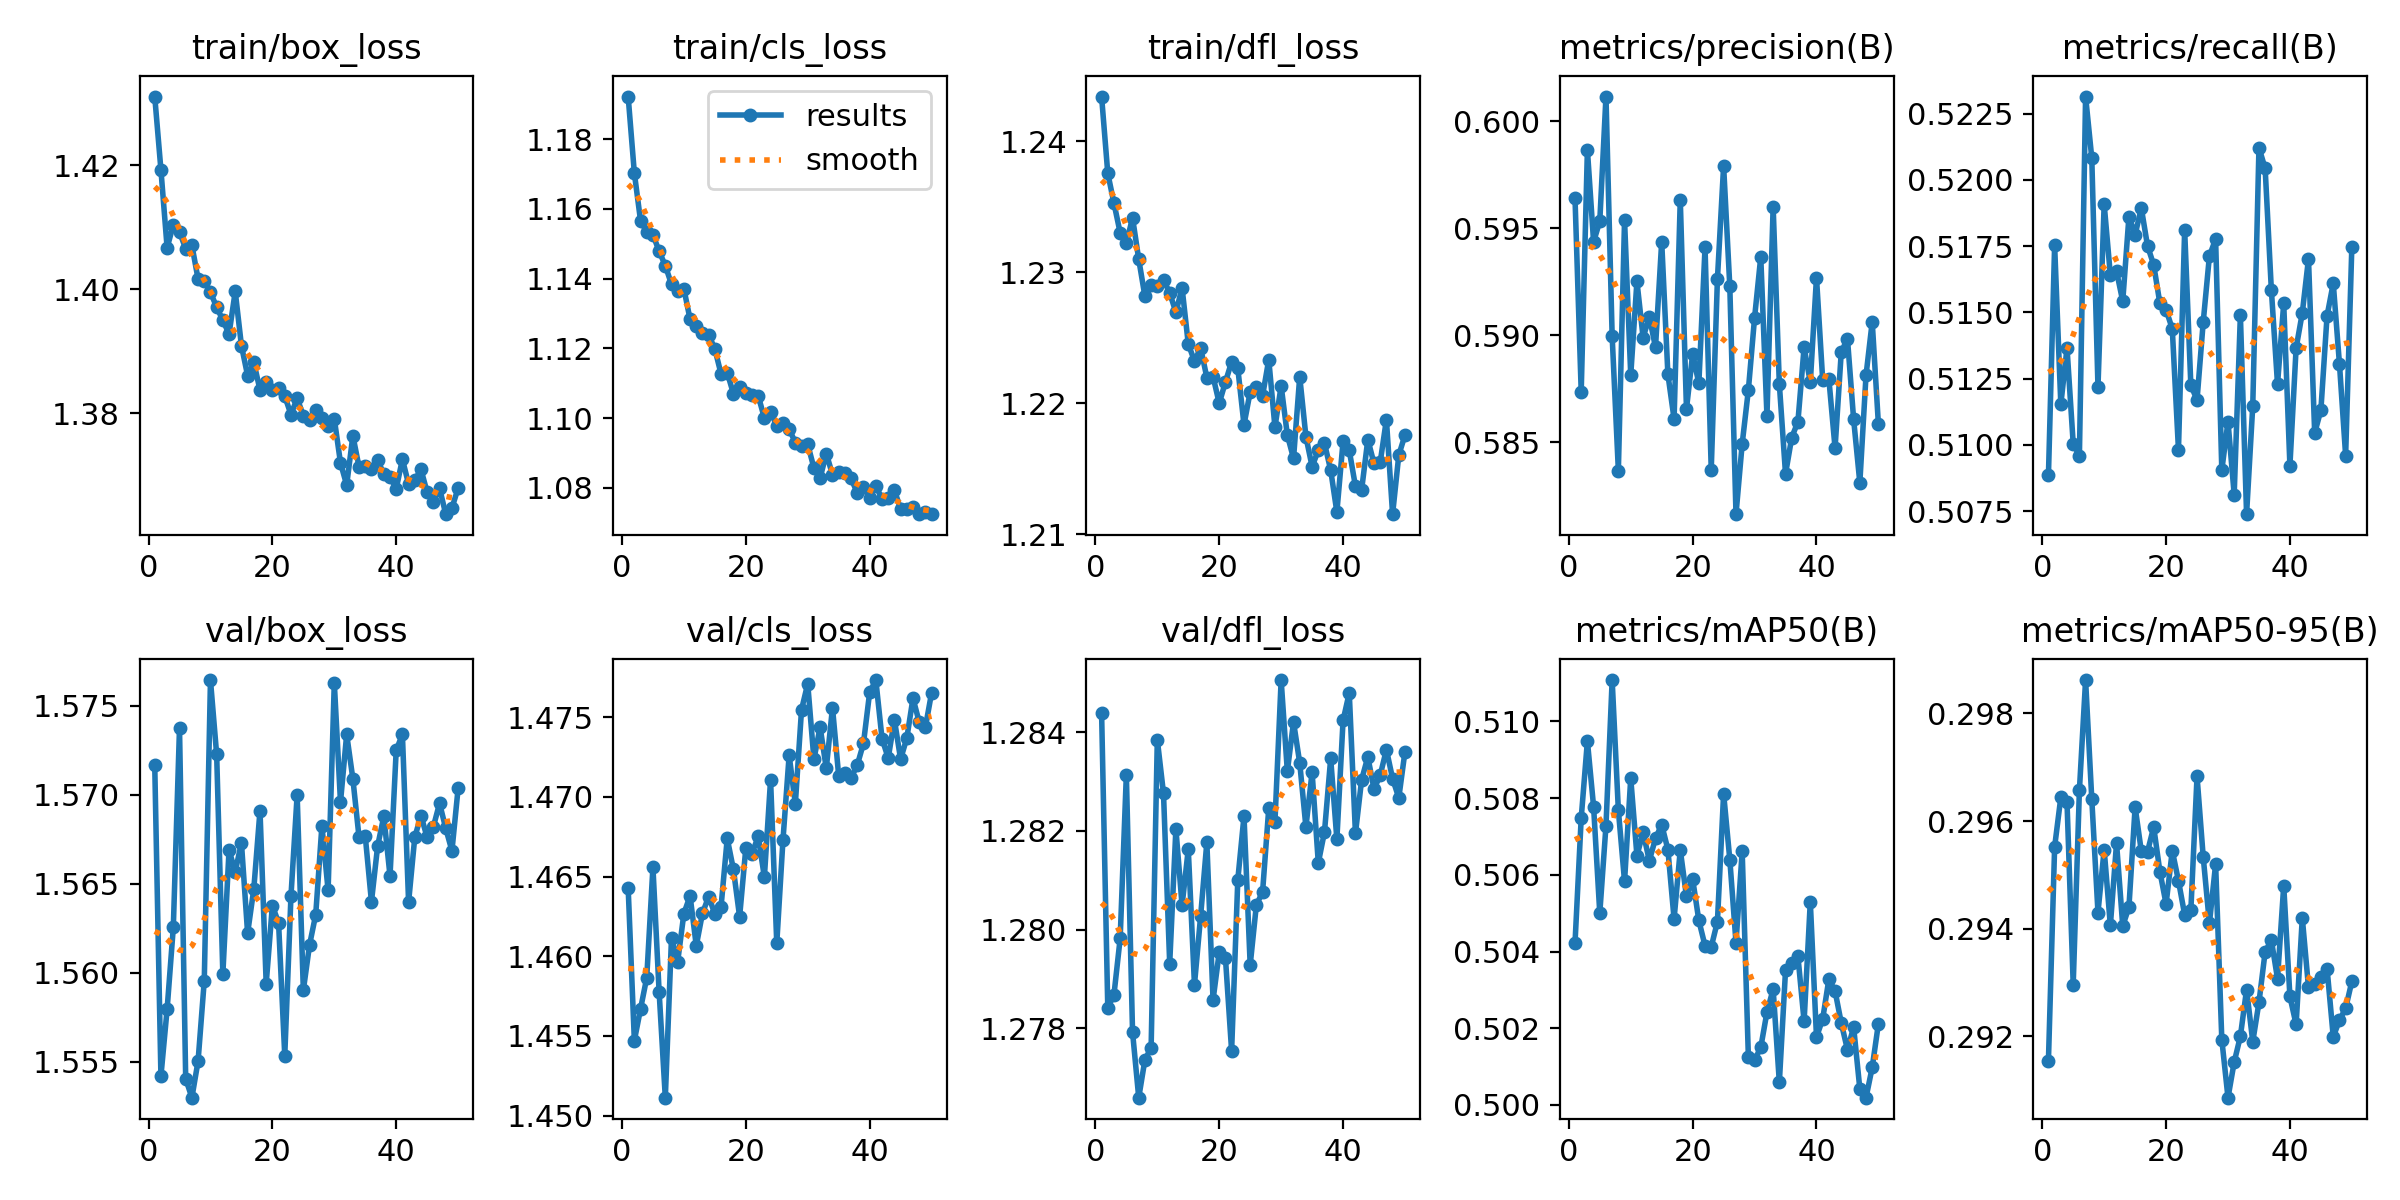

Data behind this chart, as committed beside it:
epoch, time, train/box_loss, train/cls_loss, train/dfl_loss, metrics/precision(B), metrics/recall(B), metrics/mAP50(B), metrics/mAP50-95(B), val/box_loss, val/cls_loss, val/dfl_loss, lr/pg0, lr/pg1, lr/pg2
1, 233.4, 1.431, 1.192, 1.243, 0.5964, 0.5089, 0.5042, 0.2915, 1.572, 1.464, 1.284, 0.0004995, 0.0004995, 0.0006012
2, 462.8, 1.419, 1.17, 1.238, 0.5874, 0.5175, 0.5075, 0.2955, 1.554, 1.455, 1.278, 0.0004996, 0.0004996, 0.0004996
3, 692.3, 1.407, 1.157, 1.235, 0.5987, 0.5115, 0.5095, 0.2964, 1.558, 1.457, 1.279, 0.0004982, 0.0004982, 0.0004982
4, 922, 1.41, 1.153, 1.233, 0.5944, 0.5137, 0.5078, 0.2964, 1.563, 1.459, 1.28, 0.000496, 0.000496, 0.000496
5, 1152, 1.409, 1.153, 1.232, 0.5953, 0.5101, 0.505, 0.293, 1.574, 1.466, 1.283, 0.0004929, 0.0004929, 0.0004929
6, 1381, 1.407, 1.148, 1.234, 0.6012, 0.5096, 0.5073, 0.2966, 1.554, 1.458, 1.278, 0.000489, 0.000489, 0.000489
7, 1610, 1.407, 1.144, 1.231, 0.5899, 0.5231, 0.5111, 0.2986, 1.553, 1.451, 1.277, 0.0004842, 0.0004842, 0.0004842
8, 1839, 1.402, 1.138, 1.228, 0.5837, 0.5208, 0.5077, 0.2964, 1.555, 1.461, 1.277, 0.0004786, 0.0004786, 0.0004786
9, 2069, 1.401, 1.136, 1.229, 0.5954, 0.5122, 0.5058, 0.2943, 1.56, 1.46, 1.278, 0.0004722, 0.0004722, 0.0004722
10, 2298, 1.399, 1.137, 1.229, 0.5881, 0.5191, 0.5085, 0.2955, 1.576, 1.463, 1.284, 0.000465, 0.000465, 0.000465
11, 2528, 1.397, 1.128, 1.229, 0.5925, 0.5164, 0.5065, 0.2941, 1.572, 1.464, 1.283, 0.000457, 0.000457, 0.000457
12, 2757, 1.395, 1.126, 1.228, 0.5899, 0.5165, 0.5071, 0.2956, 1.56, 1.461, 1.279, 0.0004484, 0.0004484, 0.0004484
13, 2986, 1.393, 1.124, 1.227, 0.5909, 0.5154, 0.5064, 0.294, 1.567, 1.463, 1.282, 0.000439, 0.000439, 0.000439
14, 3215, 1.4, 1.124, 1.229, 0.5894, 0.5186, 0.507, 0.2944, 1.566, 1.464, 1.28, 0.000429, 0.000429, 0.000429
15, 3445, 1.391, 1.12, 1.225, 0.5944, 0.5179, 0.5073, 0.2963, 1.567, 1.463, 1.282, 0.0004184, 0.0004184, 0.0004184
16, 3675, 1.386, 1.113, 1.223, 0.5882, 0.5189, 0.5067, 0.2954, 1.562, 1.463, 1.279, 0.0004073, 0.0004073, 0.0004073
17, 3904, 1.388, 1.113, 1.224, 0.5861, 0.5175, 0.5049, 0.2954, 1.565, 1.467, 1.28, 0.0003956, 0.0003956, 0.0003956
18, 4133, 1.384, 1.107, 1.222, 0.5963, 0.5168, 0.5067, 0.2959, 1.569, 1.465, 1.282, 0.0003834, 0.0003834, 0.0003834
19, 4363, 1.385, 1.109, 1.222, 0.5866, 0.5153, 0.5054, 0.2951, 1.559, 1.462, 1.279, 0.0003708, 0.0003708, 0.0003708
20, 4592, 1.384, 1.107, 1.22, 0.5891, 0.5151, 0.5059, 0.2945, 1.564, 1.467, 1.28, 0.0003578, 0.0003578, 0.0003578
21, 4822, 1.384, 1.106, 1.222, 0.5877, 0.5144, 0.5048, 0.2954, 1.563, 1.466, 1.279, 0.0003445, 0.0003445, 0.0003445
22, 5052, 1.383, 1.106, 1.223, 0.5941, 0.5098, 0.5041, 0.2949, 1.555, 1.468, 1.278, 0.000331, 0.000331, 0.000331
23, 5281, 1.38, 1.1, 1.223, 0.5837, 0.5181, 0.5041, 0.2943, 1.564, 1.465, 1.281, 0.0003172, 0.0003172, 0.0003172
24, 5511, 1.382, 1.102, 1.218, 0.5926, 0.5122, 0.5048, 0.2943, 1.57, 1.471, 1.282, 0.0003032, 0.0003032, 0.0003032
25, 5741, 1.38, 1.098, 1.221, 0.5979, 0.5117, 0.5081, 0.2968, 1.559, 1.461, 1.279, 0.0002891, 0.0002891, 0.0002891
26, 5971, 1.379, 1.099, 1.221, 0.5923, 0.5146, 0.5064, 0.2953, 1.562, 1.467, 1.28, 0.000275, 0.000275, 0.000275
27, 6200, 1.381, 1.097, 1.221, 0.5816, 0.5171, 0.5042, 0.2941, 1.563, 1.473, 1.281, 0.0002609, 0.0002609, 0.0002609
28, 6430, 1.379, 1.093, 1.223, 0.5849, 0.5178, 0.5066, 0.2952, 1.568, 1.47, 1.282, 0.0002468, 0.0002468, 0.0002468
29, 6660, 1.378, 1.092, 1.218, 0.5875, 0.5091, 0.5012, 0.2919, 1.565, 1.475, 1.282, 0.0002328, 0.0002328, 0.0002328
30, 6890, 1.379, 1.093, 1.221, 0.5908, 0.5109, 0.5012, 0.2909, 1.576, 1.477, 1.285, 0.000219, 0.000219, 0.000219
31, 7119, 1.372, 1.086, 1.218, 0.5937, 0.5081, 0.5015, 0.2915, 1.57, 1.472, 1.283, 0.0002055, 0.0002055, 0.0002055
32, 7349, 1.368, 1.083, 1.216, 0.5862, 0.5149, 0.5024, 0.292, 1.573, 1.474, 1.284, 0.0001922, 0.0001922, 0.0001922
33, 7578, 1.376, 1.09, 1.222, 0.596, 0.5074, 0.503, 0.2929, 1.571, 1.472, 1.283, 0.0001792, 0.0001792, 0.0001792
34, 7808, 1.371, 1.084, 1.217, 0.5877, 0.5115, 0.5006, 0.2919, 1.568, 1.476, 1.282, 0.0001666, 0.0001666, 0.0001666
35, 8038, 1.371, 1.085, 1.215, 0.5835, 0.5212, 0.5035, 0.2926, 1.568, 1.471, 1.283, 0.0001544, 0.0001544, 0.0001544
36, 8267, 1.371, 1.084, 1.216, 0.5852, 0.5204, 0.5037, 0.2936, 1.564, 1.472, 1.281, 0.0001427, 0.0001427, 0.0001427
37, 8497, 1.373, 1.083, 1.217, 0.586, 0.5159, 0.5039, 0.2938, 1.567, 1.471, 1.282, 0.0001316, 0.0001316, 0.0001316
38, 8726, 1.37, 1.079, 1.215, 0.5894, 0.5123, 0.5022, 0.2931, 1.569, 1.472, 1.283, 0.000121, 0.000121, 0.000121
39, 8956, 1.37, 1.08, 1.212, 0.5878, 0.5153, 0.5053, 0.2948, 1.565, 1.473, 1.282, 0.000111, 0.000111, 0.000111
40, 9186, 1.368, 1.077, 1.217, 0.5927, 0.5092, 0.5018, 0.2927, 1.573, 1.477, 1.284, 0.0001016, 0.0001016, 0.0001016
41, 9416, 1.373, 1.081, 1.216, 0.5879, 0.5137, 0.5022, 0.2922, 1.573, 1.477, 1.285, 9.29712e-05, 9.29712e-05, 9.29712e-05
42, 9646, 1.369, 1.077, 1.214, 0.588, 0.515, 0.5033, 0.2942, 1.564, 1.474, 1.282, 8.50262e-05, 8.50262e-05, 8.50262e-05
43, 9875, 1.369, 1.077, 1.213, 0.5847, 0.517, 0.503, 0.2929, 1.568, 1.472, 1.283, 7.7831e-05, 7.7831e-05, 7.7831e-05
44, 10105, 1.371, 1.079, 1.217, 0.5892, 0.5104, 0.5021, 0.293, 1.569, 1.475, 1.284, 7.14139e-05, 7.14139e-05, 7.14139e-05
45, 10334, 1.367, 1.074, 1.215, 0.5898, 0.5113, 0.5014, 0.2931, 1.568, 1.472, 1.283, 6.58003e-05, 6.58003e-05, 6.58003e-05
46, 10564, 1.366, 1.074, 1.216, 0.5861, 0.5149, 0.502, 0.2933, 1.568, 1.474, 1.283, 6.10123e-05, 6.10123e-05, 6.10123e-05
47, 10795, 1.368, 1.075, 1.219, 0.5831, 0.5161, 0.5004, 0.292, 1.57, 1.476, 1.284, 5.70688e-05, 5.70688e-05, 5.70688e-05
48, 11025, 1.364, 1.072, 1.212, 0.5881, 0.5131, 0.5002, 0.2923, 1.568, 1.475, 1.283, 5.39854e-05, 5.39854e-05, 5.39854e-05
49, 11256, 1.365, 1.073, 1.216, 0.5906, 0.5096, 0.501, 0.2925, 1.567, 1.474, 1.283, 5.17742e-05, 5.17742e-05, 5.17742e-05
50, 11486, 1.368, 1.073, 1.218, 0.5858, 0.5175, 0.5021, 0.293, 1.57, 1.477, 1.284, 5.0444e-05, 5.0444e-05, 5.0444e-05
